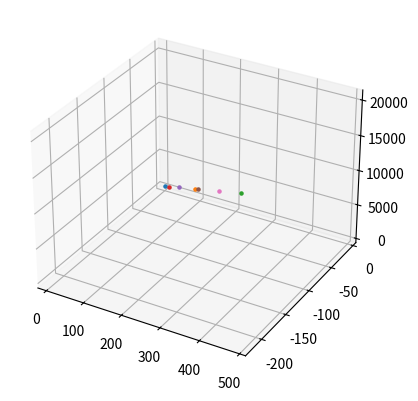

Reproduce this figure in Python.

pos1 = [11.190544128417969, -8.414779663085938, 770.0]
pos2 = [216.72702026367188, -99.75226593017578, 9193.1005859375]
# Compute slope in x and y with respect to z
dx =pos2[0] - pos1[0]
dy = pos2[1] - pos1[1]
dz =pos2[2] - pos1[2]
x = pos1[0]
y = pos1[1]
xslope = dx / dz
yslope = dy / dz

# extrapolate to z = 20000
newZ = 20000
newDz = newZ - pos1[2]
newDx = newDz * dx/dz
newDy = newDz * dy/dz
newX = x + newDx
newY = y + newDy

# Finally write a function doing all this, and returning a x,y,z tuple for the new point

def extrapolated_point(newZ, pos1, pos2):
    """ Extrapolate trajectory """
    # Compute vector in between the 2 reference points
    dx = pos2[0]- pos1[0]
    dy = pos2[1]- pos1[1]
    dz = pos2[2]- pos1[2]

    # Slope in x and y
    xslope = dx/ dz
    yslope = dy/ dz

    # finally extrapolate
    newDz = newZ - pos1[2]
    newDx = xslope* newDz
    newDy = yslope * newDz
    newX = pos1[0] +newDx
    newY = pos1[1] + newDy
    return (newX,newY,newZ)


#new point extrapolation for z=20000
p20000 = extrapolated_point(20000, pos1, pos2)
newX,newY,newZ  = p20000

points = [ pos1, pos2, p20000]
for v in [ 2000, 5000, 10000, 15000]:
    points.append(extrapolated_point(v, pos1, pos2))



import numpy as np
import matplotlib.pyplot as plt
fig = plt.figure()
ax = fig.add_subplot(projection='3d')

for p in points:
    ax.scatter(p[0], p[1], p[2], marker='.')


# x = [newX]
# y = [newY]
# plt.plot
plt.show()
